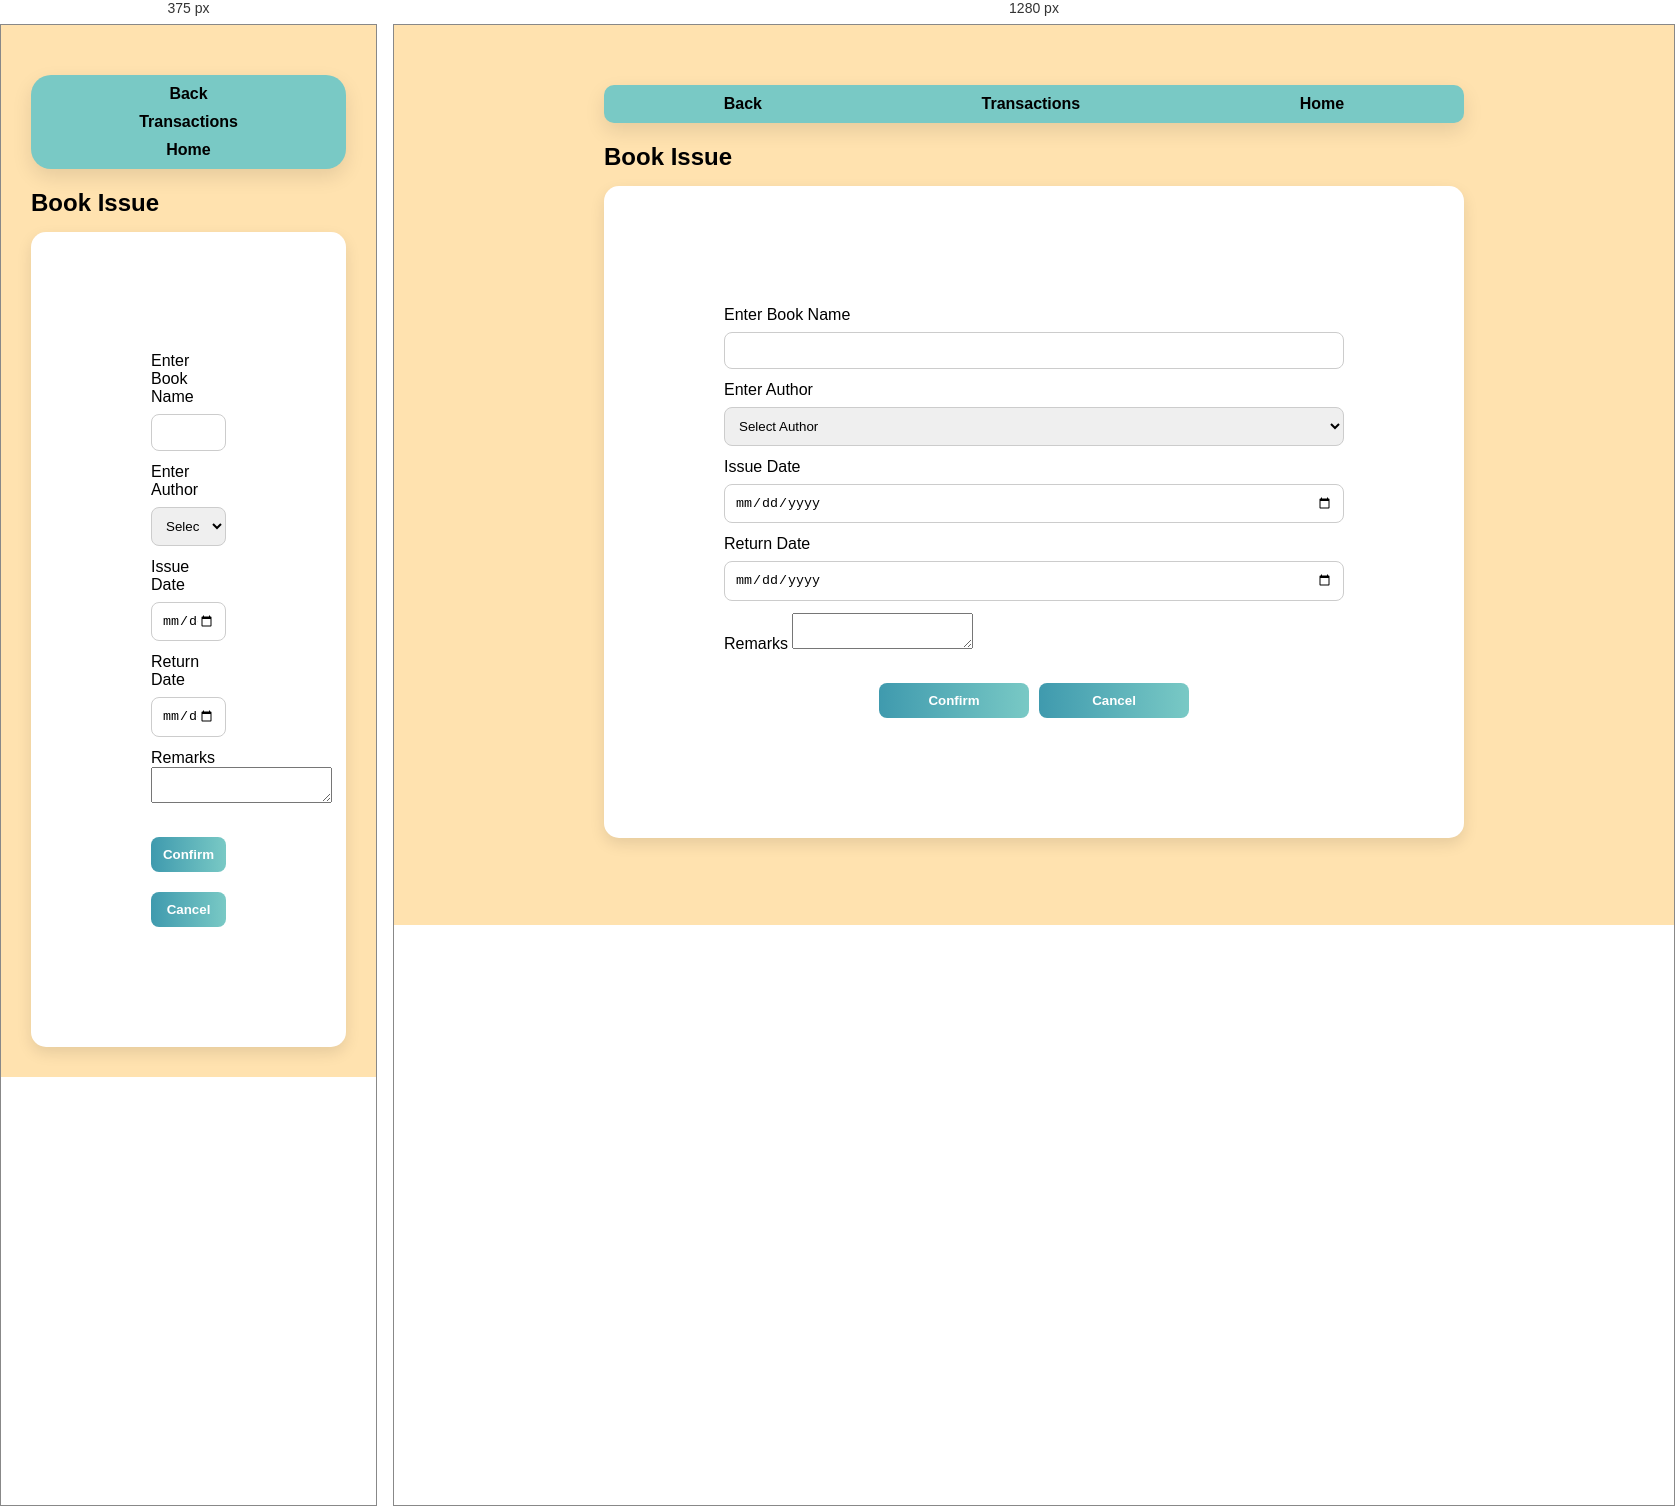
Rendered at 375 px and 1280 px, left to right.

<!-- file: issue.html -->
<!DOCTYPE html>
<html>

<head>
    <link rel="stylesheet" href="style.css">
</head>

<body class="user">

    <div class="container">

        <!-- NAV -->
        <div class="nav user-nav">
            <span onclick="goTransactions()">Back</span>
            <span onclick="goTransactions()">Transactions</span>
            <span onclick="goHome()">Home</span>
        </div>

        <h2>Book Issue</h2>

        <div class="card">

            <label required>Enter Book Name</label>
            <input list="issueBookList" id="issueBookName" oninput="filterIssueAuthors()">
            <datalist id="issueBookList"></datalist>

            <label>Enter Author</label>
            <select id="issueAuthor">
                <option value="">Select Author</option>
            </select>

            <label>Issue Date</label>
            <input type="date" id="issueDate">

            <label>Return Date</label>
            <input type="date" id="returnDate">

            <label>Remarks</label>
            <textarea id="remarks"></textarea>

            <div class="actions">
                <button onclick="submitIssue()">Confirm</button>
                <button onclick="goTransactions()">Cancel</button>
            </div>

        </div>

    </div>

    <script src="script.js"></script>
    <div id="toast" class="toast"></div>
</body>

</html>

/* @media block from style.css */
@media (max-width: 600px) {
  h1 {
    font-size: 20px;
    text-align: center;
  }

  .nav {
    flex-direction: column;
    gap: 10px;
  }

  .actions {
    flex-direction: column;
    align-items: center;
  }

  .actions button {
    width: 100%;
  }
}

/* @media block from style.css */
@media (max-width: 600px) {
  .container {
    max-width: 100%;
    margin: 10px;
  }

  .nav {
    flex-direction: column;
    gap: 10px;
    border-radius: 20px;
  }

  .nav-links {
    flex-direction: column;
    align-items: center;
  }
}